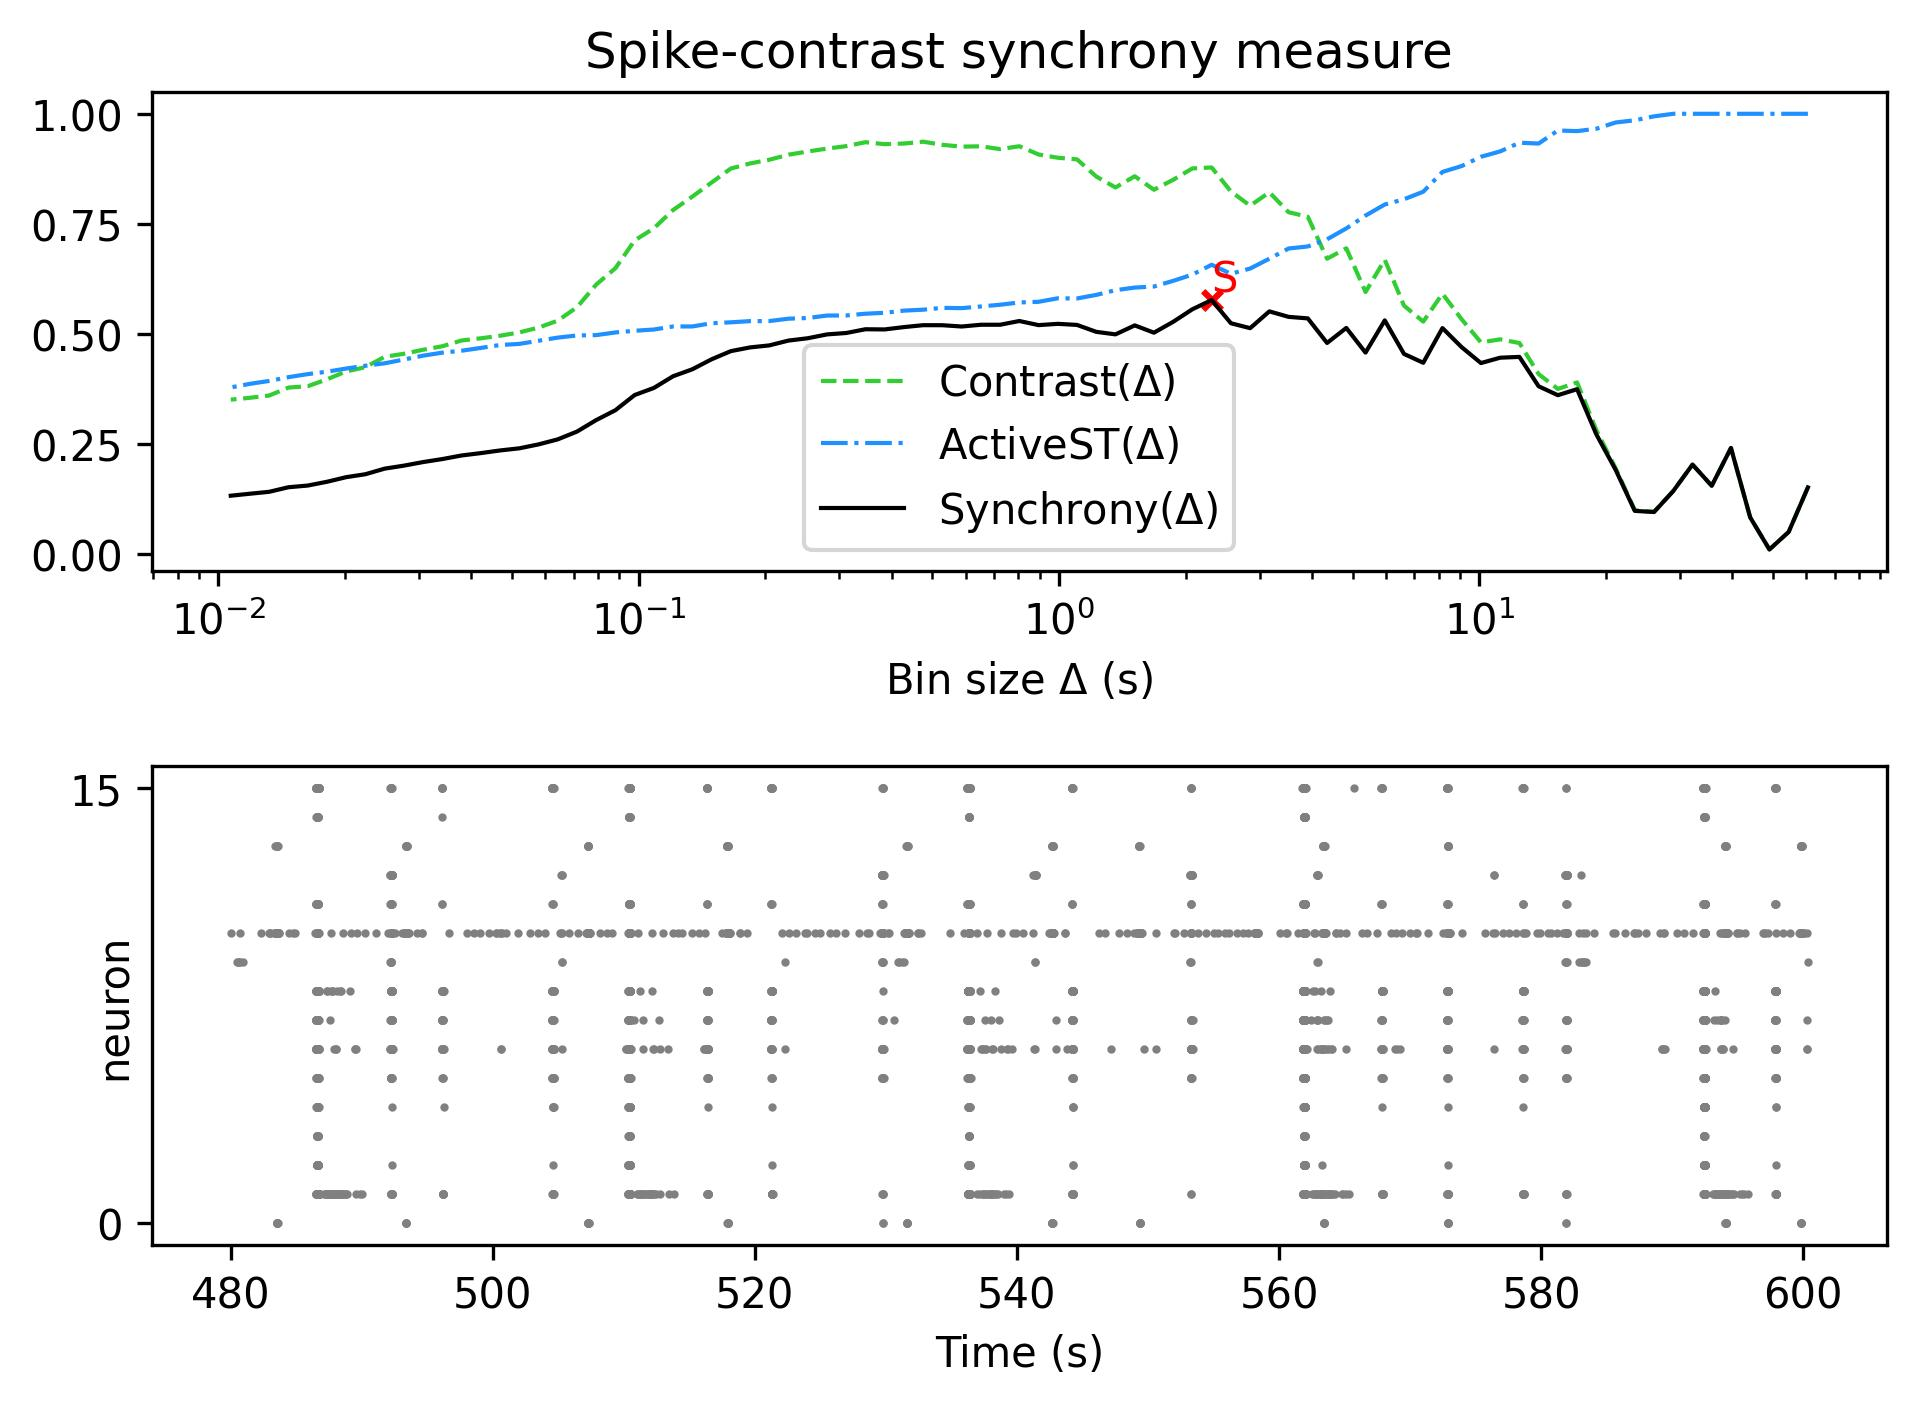

The file beside this chart, header and first rows:
, Spike-contrast (60.5 s), Spike-contrast (54.45 s), Spike-contrast (49.005 s), Spike-contrast (44.104 s), Spike-contrast (39.694 s), Spike-contrast (35.725 s), Spike-contrast (32.152 s), Spike-contrast (28.937 s), Spike-contrast (26.043 s), Spike-contrast (23.439 s), Spike-contrast (21.095 s), Spike-contrast (18.986 s), Spike-contrast (17.087 s), Spike-contrast (15.378 s), Spike-contrast (13.84 s), Spike-contrast (12.456 s), Spike-contrast (11.211 s), Spike-contrast (10.09 s), Spike-contrast (9.081 s), Spike-contrast (8.173 s), Spike-contrast (7.355 s), Spike-contrast (6.62 s), Spike-contrast (5.958 s)
0, 0.1518, 0.0507, 0.01089, 0.08372, 0.2413, 0.1555, 0.2036, 0.1436, 0.09593, 0.09853, 0.192, 0.2723, 0.3748, 0.3612, 0.3814, 0.4481, 0.4463, 0.4341, 0.4701, 0.5135, 0.4347, 0.4549, 0.5309
